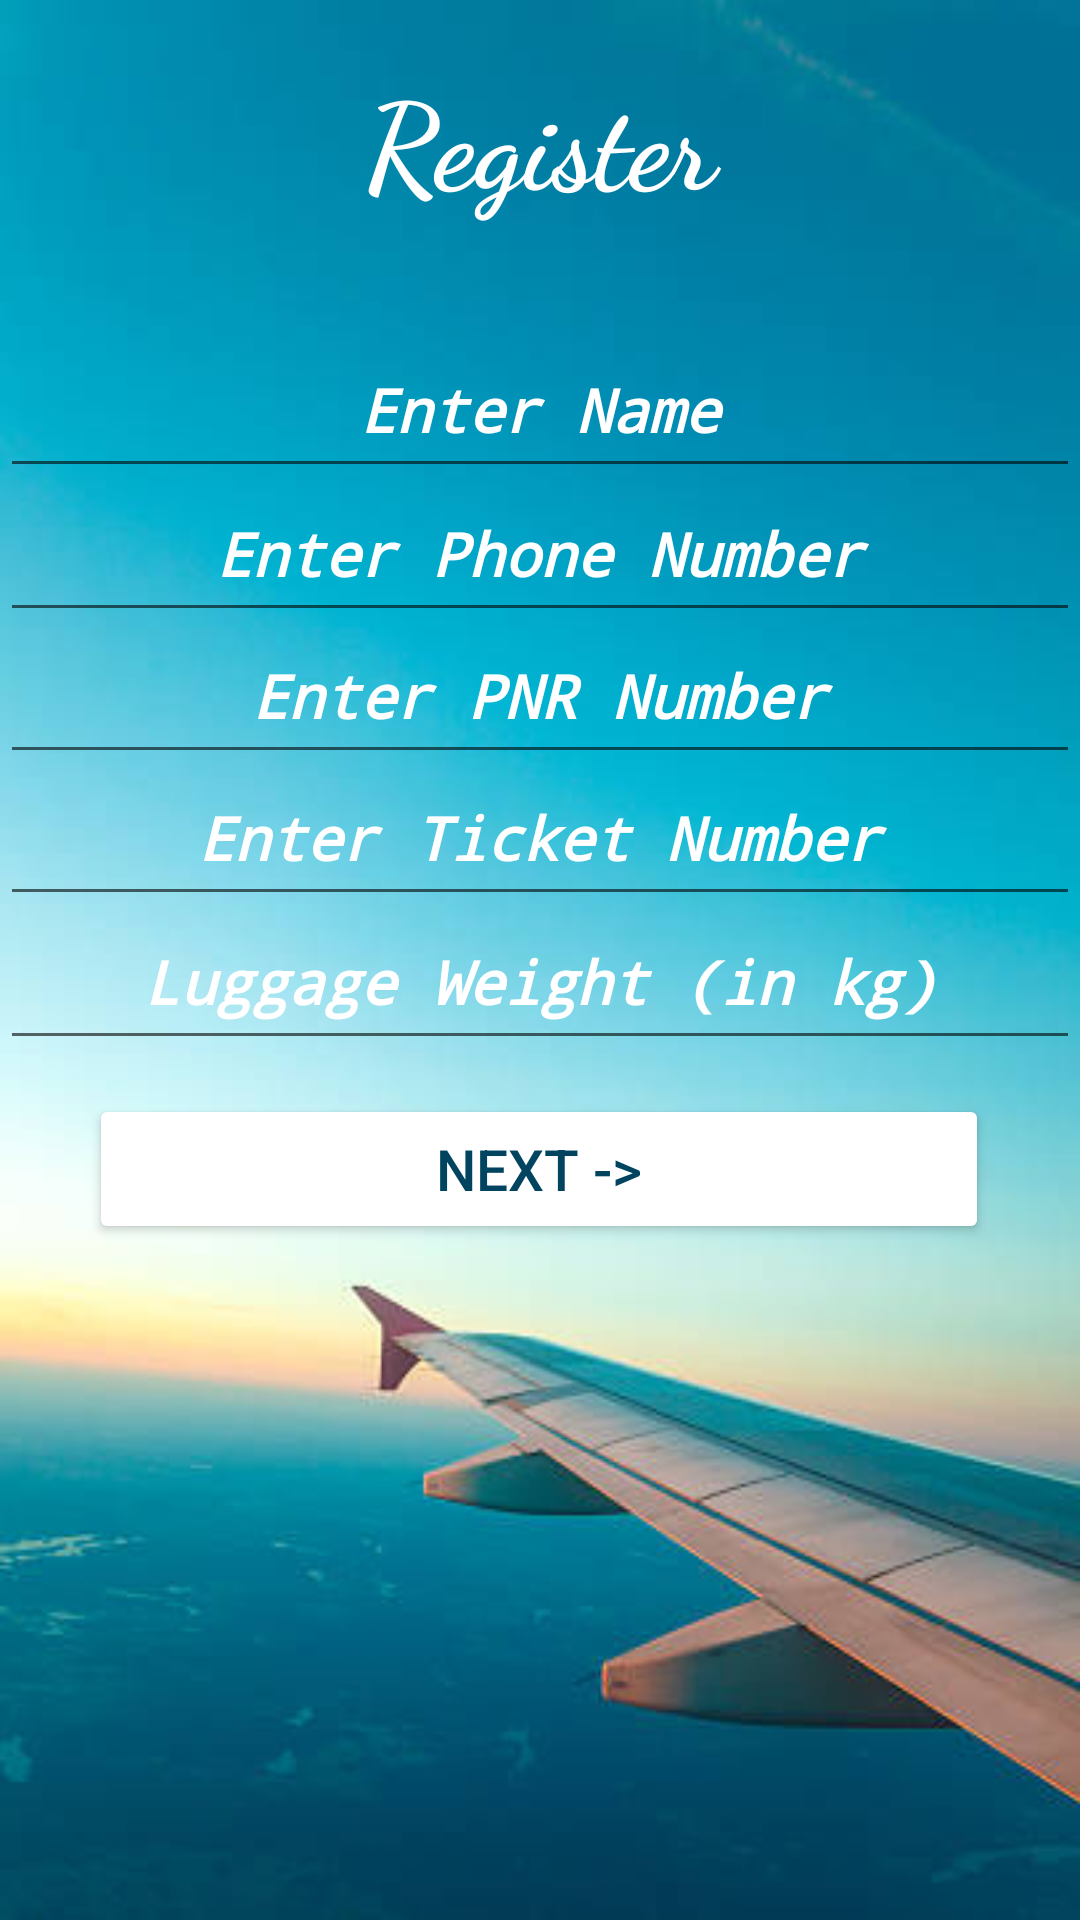

The Android layout XML behind this screen, and the referenced resources:
<!-- AndroidManifest.xml: application theme Theme.Dev4you -->
<!-- res/layout/activity_register.xml -->
<?xml version="1.0" encoding="utf-8"?>
<androidx.constraintlayout.widget.ConstraintLayout xmlns:android="http://schemas.android.com/apk/res/android"
    xmlns:app="http://schemas.android.com/apk/res-auto"
    xmlns:tools="http://schemas.android.com/tools"
    android:layout_width="match_parent"
    android:layout_height="match_parent"
    android:background="@drawable/plane1"
    tools:context=".Register">

    <TextView
        android:id="@+id/logintv"
        android:layout_width="match_parent"
        android:layout_height="65dp"
        android:fontFamily="cursive"
        android:gravity="center"
        android:text="Register"
        android:textColor="#FFFFFF"
        android:textSize="40sp"
        android:textStyle="bold"
        app:layout_constraintBottom_toBottomOf="parent"
        app:layout_constraintEnd_toEndOf="parent"
        app:layout_constraintHorizontal_bias="0.534"
        app:layout_constraintLeft_toLeftOf="parent"
        app:layout_constraintRight_toRightOf="parent"
        app:layout_constraintStart_toStartOf="parent"
        app:layout_constraintTop_toTopOf="parent"
        app:layout_constraintVertical_bias="0.024" />

    <EditText
        android:id="@+id/name"
        android:layout_width="match_parent"
        android:layout_height="55dp"
        android:ems="10"
        android:fontFamily="monospace"
        android:gravity="center"
        android:hint="Enter Name"
        android:inputType="textPersonName"
        android:textColor="#FFFFFF"
        android:textColorHint="#FFFFFF"
        android:textSize="20sp"
        android:textStyle="bold|italic"
        app:layout_constraintBottom_toBottomOf="parent"
        app:layout_constraintEnd_toEndOf="parent"
        app:layout_constraintHorizontal_bias="0.0"
        app:layout_constraintStart_toStartOf="parent"
        app:layout_constraintTop_toTopOf="parent"
        app:layout_constraintVertical_bias="0.184" />

    <EditText
        android:id="@+id/number"
        android:layout_width="match_parent"
        android:layout_height="55dp"
        android:ems="10"
        android:fontFamily="monospace"
        android:gravity="center"
        android:hint="Enter Phone Number"
        android:inputType="number"
        android:textColor="#FFFFFF"
        android:textColorHint="#FFFFFF"
        android:textSize="20sp"
        android:textStyle="bold|italic"
        app:layout_constraintBottom_toBottomOf="parent"
        app:layout_constraintEnd_toEndOf="parent"
        app:layout_constraintHorizontal_bias="0.0"
        app:layout_constraintStart_toStartOf="parent"
        app:layout_constraintTop_toTopOf="parent"
        app:layout_constraintVertical_bias="0.266" />

    <EditText
        android:id="@+id/pnr"
        android:layout_width="match_parent"
        android:layout_height="55dp"
        android:ems="10"
        android:fontFamily="monospace"
        android:gravity="center"
        android:hint="Enter PNR Number"
        android:inputType="textPersonName"
        android:textColor="#FFFFFF"
        android:textColorHint="#FFFFFF"
        android:textSize="20sp"
        android:textStyle="bold|italic"
        app:layout_constraintBottom_toBottomOf="parent"
        app:layout_constraintEnd_toEndOf="parent"
        app:layout_constraintHorizontal_bias="0.0"
        app:layout_constraintStart_toStartOf="parent"
        app:layout_constraintTop_toTopOf="parent"
        app:layout_constraintVertical_bias="0.347" />

    <EditText
        android:id="@+id/ticket"
        android:layout_width="match_parent"
        android:layout_height="55dp"
        android:ems="10"
        android:fontFamily="monospace"
        android:gravity="center"
        android:hint="Enter Ticket Number"
        android:inputType="number"
        android:textColor="#FFFFFF"
        android:textColorHint="#FFFFFF"
        android:textSize="20sp"
        android:textStyle="bold|italic"
        app:layout_constraintBottom_toBottomOf="parent"
        app:layout_constraintEnd_toEndOf="parent"
        app:layout_constraintHorizontal_bias="0.0"
        app:layout_constraintStart_toStartOf="parent"
        app:layout_constraintTop_toTopOf="parent"
        app:layout_constraintVertical_bias="0.428" />

    <EditText
        android:id="@+id/weight"
        android:layout_width="match_parent"
        android:layout_height="55dp"
        android:ems="10"
        android:fontFamily="monospace"
        android:gravity="center"
        android:hint="Luggage Weight (in kg)"
        android:inputType="number"
        android:textColor="#FFFFFF"
        android:textColorHint="#FFFFFF"
        android:textSize="20sp"
        android:textStyle="bold|italic"
        app:layout_constraintBottom_toBottomOf="parent"
        app:layout_constraintEnd_toEndOf="parent"
        app:layout_constraintHorizontal_bias="0.0"
        app:layout_constraintStart_toStartOf="parent"
        app:layout_constraintTop_toTopOf="parent"
        app:layout_constraintVertical_bias="0.51" />

    <Button
        android:id="@+id/insertToOurProject"
        android:layout_width="300dp"
        android:layout_height="50dp"
        android:backgroundTint="@color/white"
        android:text="Next ->"
        android:textColor="#01445F"
        android:textSize="19sp"
        app:cornerRadius="30dp"
        app:layout_constraintBottom_toBottomOf="parent"
        app:layout_constraintEnd_toEndOf="parent"
        app:layout_constraintHorizontal_bias="0.495"
        app:layout_constraintStart_toStartOf="parent"
        app:layout_constraintTop_toTopOf="parent"
        app:layout_constraintVertical_bias="0.618" />

</androidx.constraintlayout.widget.ConstraintLayout>
<!-- resources referenced by this layout -->
<resources>
  <!-- drawable plane1: jpg bitmap (drawable, 18694 bytes) -->
  <style name="Theme.Dev4you" parent="Theme.MaterialComponents.DayNight.NoActionBar">
          
          <item name="colorPrimary">@color/black</item>
          <item name="colorPrimaryVariant">@color/black</item>
          <item name="colorOnPrimary">@color/white</item>
          
          <item name="colorSecondary">@color/teal_200</item>
          <item name="colorSecondaryVariant">@color/teal_700</item>
          <item name="colorOnSecondary">@color/black</item>
          
          <item name="android:statusBarColor" tools:targetApi="l">?attr/colorPrimaryVariant</item>
          
      </style>
  <!-- not gathered from this repository: default colours our renderer supplied (Android Studio template values) -->
  <color name="teal_200">#FF03DAC5</color>
  <color name="teal_700">#FF018786</color>
  <color name="black">#FF000000</color>
  <color name="white">#FFFFFFFF</color>
</resources>
